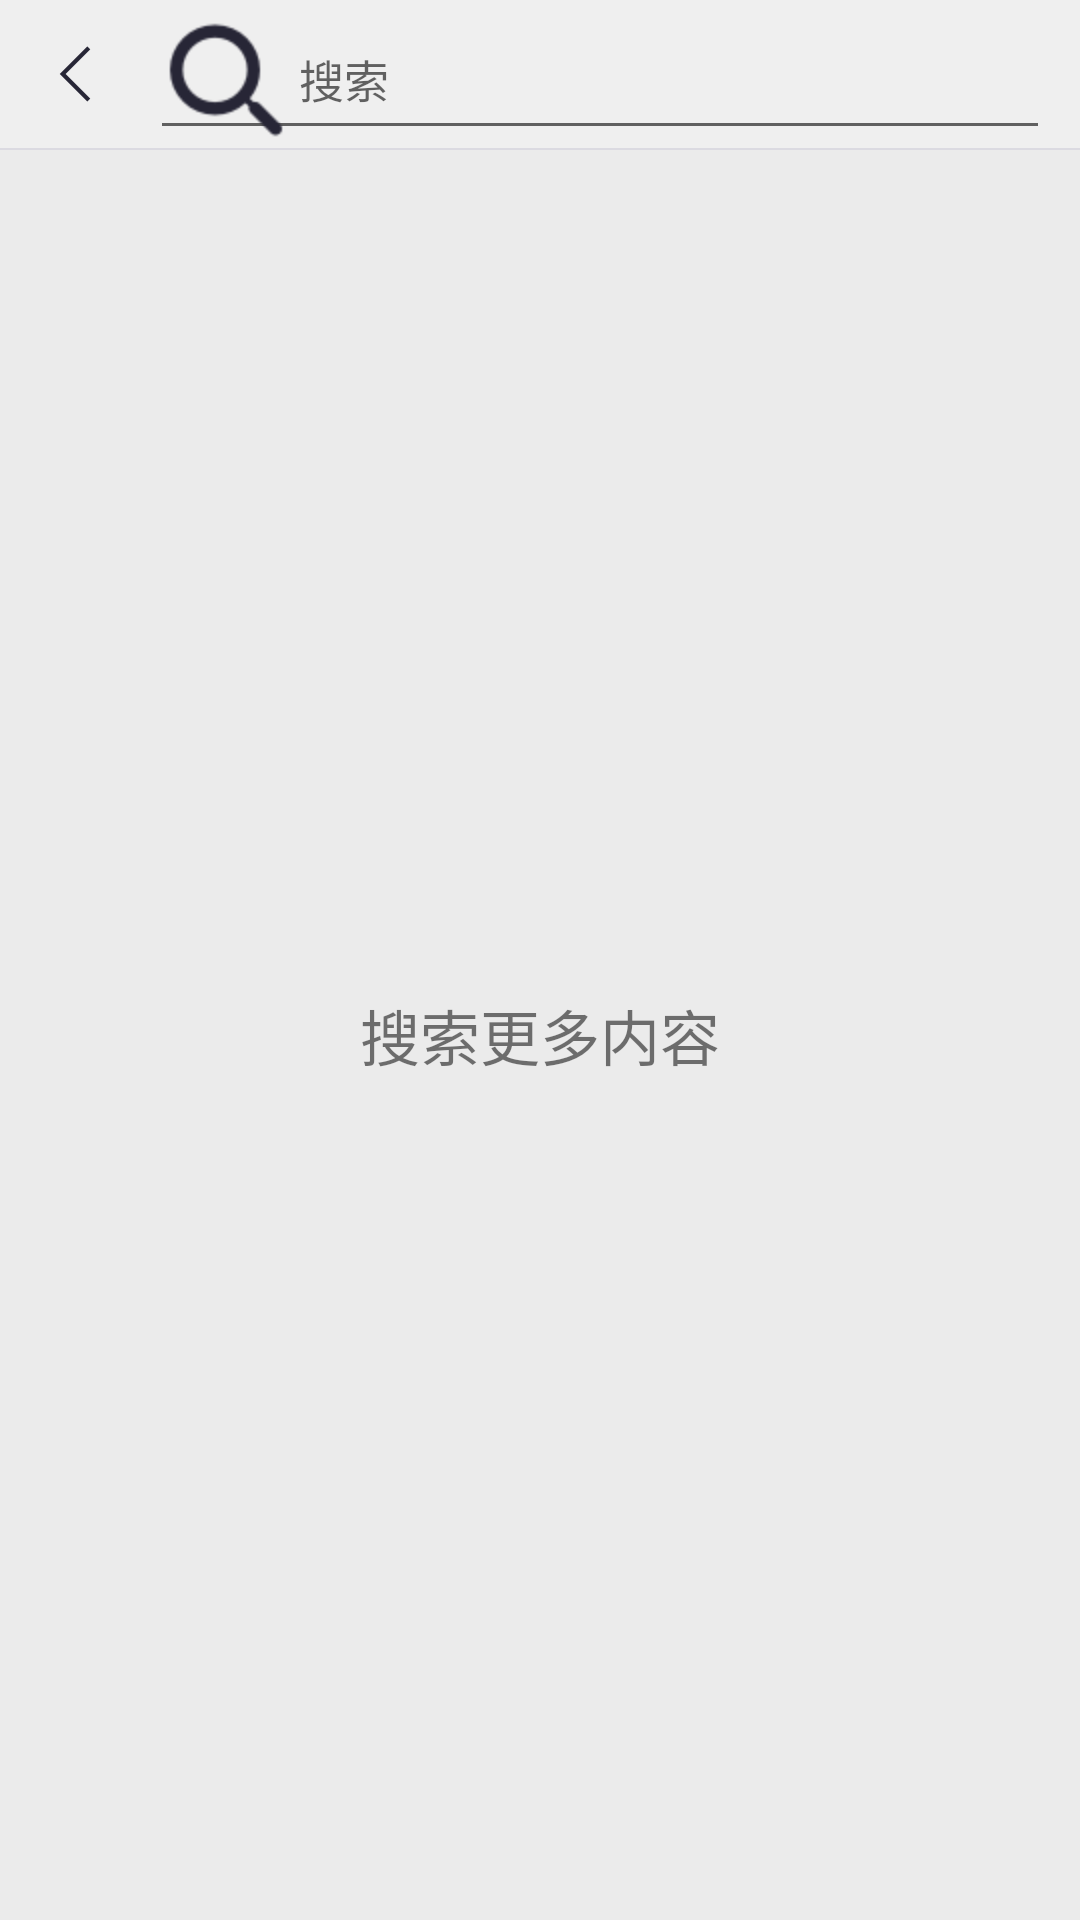

Reconstruct the res/layout file that produces this screen, plus the resources it refers to.
<!-- AndroidManifest.xml: application theme CustomActionBarTheme -->
<!-- res/layout/activity_search.xml -->
<?xml version="1.0" encoding="utf-8"?>
<LinearLayout xmlns:android="http://schemas.android.com/apk/res/android"
    android:layout_width="match_parent"
    android:layout_height="match_parent"
    android:background="@color/bg_page"
    android:clipToPadding="false"
    android:fitsSystemWindows="true"
    android:orientation="vertical">

    <RelativeLayout
        android:layout_width="match_parent"
        android:layout_height="50dp"
        android:background="@color/menu_bg_normal">

        <ImageView
            android:id="@+id/iv_back"
            android:layout_width="50dp"
            android:layout_height="match_parent"
            android:layout_alignParentLeft="true"
            android:background="@drawable/selector_menu_icon"
            android:scaleType="center"
            android:src="@drawable/back" />


        <EditText
            android:id="@+id/et_search"
            android:layout_width="match_parent"
            android:layout_height="match_parent"
            android:layout_centerInParent="true"
            android:layout_marginRight="10dp"
            android:layout_toRightOf="@id/iv_back"
            android:drawableLeft="@drawable/ic_action_search"
            android:drawablePadding="3dp"
            android:gravity="left|center_vertical"
            android:hint="@string/search"
            android:imeOptions="actionSearch"
            android:singleLine="true"
            android:textColor="@color/page_title"
            android:textCursorDrawable="@null"
            android:textSize="15sp"
            android:windowSoftInputMode="stateVisible" />

        <ImageView
            android:id="@+id/iv_del"
            android:layout_width="50dp"
            android:layout_height="match_parent"
            android:layout_alignParentRight="true"
            android:layout_marginRight="5dp"
            android:scaleType="center"
            android:src="@drawable/x"
            android:visibility="gone" />

        <View
            android:layout_width="match_parent"
            android:layout_height="0.5dp"
            android:layout_alignParentBottom="true"
            android:background="@color/line_color" />
    </RelativeLayout>

    <TextView
        android:layout_width="match_parent"
        android:layout_height="match_parent"
        android:gravity="center"
        android:text="搜索更多内容"
        android:textSize="20sp" />

</LinearLayout>
<!-- resources referenced by this layout -->
<resources>
  <color name="bg_page">#ffebebeb</color>
  <color name="line_color">#dbdae1</color>
  <color name="menu_bg_normal">#EFEFEF</color>
  <color name="page_title">#272636</color>
  <!-- drawable back: png bitmap (drawable-xxhdpi, 672 bytes) -->
  <!-- drawable ic_action_search: png bitmap (drawable-hdpi, 2061 bytes) -->
  <!-- drawable selector_menu_icon (drawable) -->
  <?xml version="1.0" encoding="utf-8"?>
  <selector xmlns:android="http://schemas.android.com/apk/res/android" android:exitFadeDuration="@android:integer/config_shortAnimTime">
  
      <item android:drawable="@color/menu_bg_press" android:state_pressed="true"/>
      <item android:drawable="@color/menu_bg_normal" />
  
  </selector>
  <!-- drawable x: png bitmap (drawable-xxhdpi, 710 bytes) -->
  <string name="search">搜索</string>
  <style name="CustomActionBarTheme" parent="@style/Theme.AppCompat.Light">
          <item name="android:windowContentOverlay">@null</item>
      </style>
  <color name="menu_bg_press">#AAcecece</color>
</resources>
